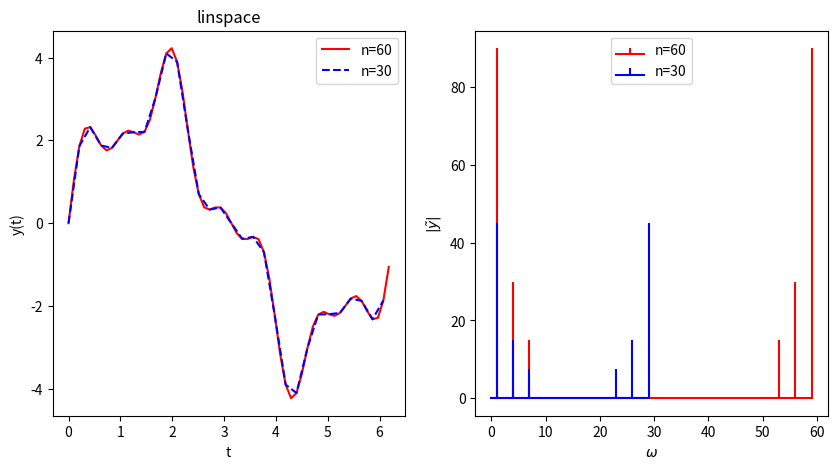
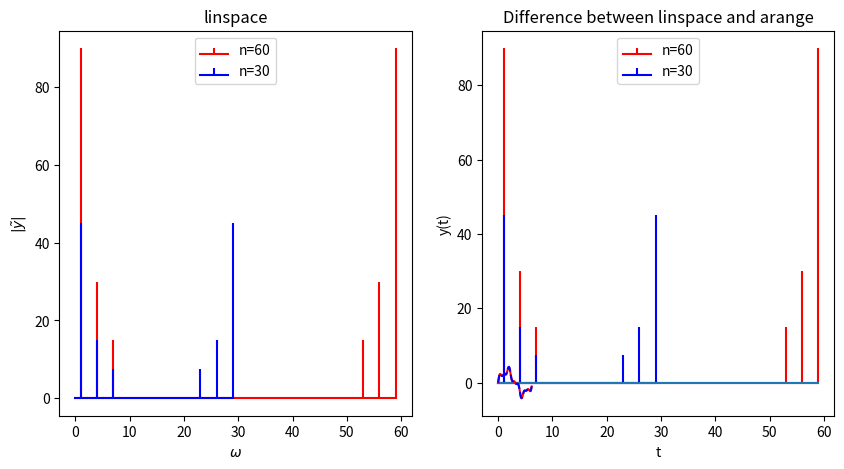

Python code for these plots, in order:
# Keegan Kelly
#Date: 3/24/2022
# %%
import numpy as np
import matplotlib.pyplot as plt
# %% Q1(a)

# NEED TO MAKE THIS DO 2 CYCLES IN THE TIME ARRAY


def DFT(f, n, method="linspace"):
    if n % 2 == 1:
        print("n must be even")
        return 0, 0
    if method == "linspace":
        j = np.linspace(0, n-1, n, endpoint=True)
    if method == "arange":
        j = np.arange(0, n)
    k = np.linspace(0, n-1, n, endpoint=True)
    yj = f(2*np.pi*j/n)

    ck = np.sum(yj*np.exp(-1j*2*k[:, None]*np.pi/n*j), axis=1)
    return k, ck, 2*np.pi*j/n, yj


def IDFT(ck, n):
    if n % 2 == 1:
        print("n must be even")
        return 0, 0
    k = np.linspace(0, n-1, n, endpoint=True)
    j = np.linspace(0, n-1, n, endpoint=True)
    yj = 1/n*np.sum(ck*np.exp(1j*2*np.pi*k/n*j[:, None]), axis=1)
    return 2*np.pi*j/n, yj


def y(t):
    return 3*np.sin(t)+np.sin(4*t)+0.5*np.sin(7*t)


k, ck, j, yj = DFT(y, 60)
fig, ax = plt.subplots(1, 2, figsize=(10, 5))
ax[0].plot(j, yj, "r-", label="n=60")
ax[0].set_xlabel("t")
ax[0].set_ylabel("y(t)")
ax[1].stem(k, abs(ck), linefmt='r', markerfmt=' ', basefmt='-r', label="n=60")
ax[1].set_xlabel("$\omega$")
ax[1].set_ylabel(r"$|\tilde{y}|$")
k, ck, j, yj = DFT(y, 30)
ax[0].plot(j, yj, "b--", label="n=30")
ax[1].stem(k, abs(ck), linefmt='b', markerfmt=' ', basefmt='-b', label="n=30")
ax[0].legend()
ax[1].legend()
ax[0].set_title("linspace")
plt.show()
# %% Q1(b)
fig, ax = plt.subplots(1, 2, figsize=(10, 5))
k, ck, j, yj = DFT(y, 60)
ax[0].stem(k, abs(ck), linefmt='r', markerfmt=' ', basefmt='-r', label="n=60")
ax[0].set_xlabel("$\omega$")
ax[0].set_ylabel(r"$|\tilde{y}|$")
ck1 = ck
k, ck, j, yj = DFT(y, 30)
ax[0].stem(k, abs(ck), linefmt='b', markerfmt=' ', basefmt='-b', label="n=30")

k, ck, j, yj = DFT(y, 60, method="arange")
ax[1].stem(k, abs(ck), linefmt='r', markerfmt=' ', basefmt='-r', label="n=60")
ax[1].set_xlabel("$\omega$")
ax[1].set_ylabel(r"$|\tilde{y}|$")
ck2 = ck
ks = k
k, ck, j, yj = DFT(y, 30, method="arange")
ax[1].stem(k, abs(ck), linefmt='b', markerfmt=' ', basefmt='-b', label="n=30")
ax[0].legend()
ax[1].legend()
ax[0].set_title("linspace")
ax[1].set_title("arange")
plt.show()
plt.plot(ks, abs(ck1-ck2))
plt.title("Difference between linspace and arange")
plt.xlabel("$\omega$")
plt.ylabel(r"|$\Delta\tilde{y}$|")
plt.show()

# %% Q1(c)
k, ck, j, yj = DFT(y, 60)
ts, ys = IDFT(ck, 60)
plt.plot(np.real(ts), np.real(ys), "r-", label="IDFT")
plt.plot(np.real(j), np.real(yj), "b--", label="Original")
plt.xlabel("t")
plt.ylabel("y(t)")
plt.show()

# %% Q2(a)
